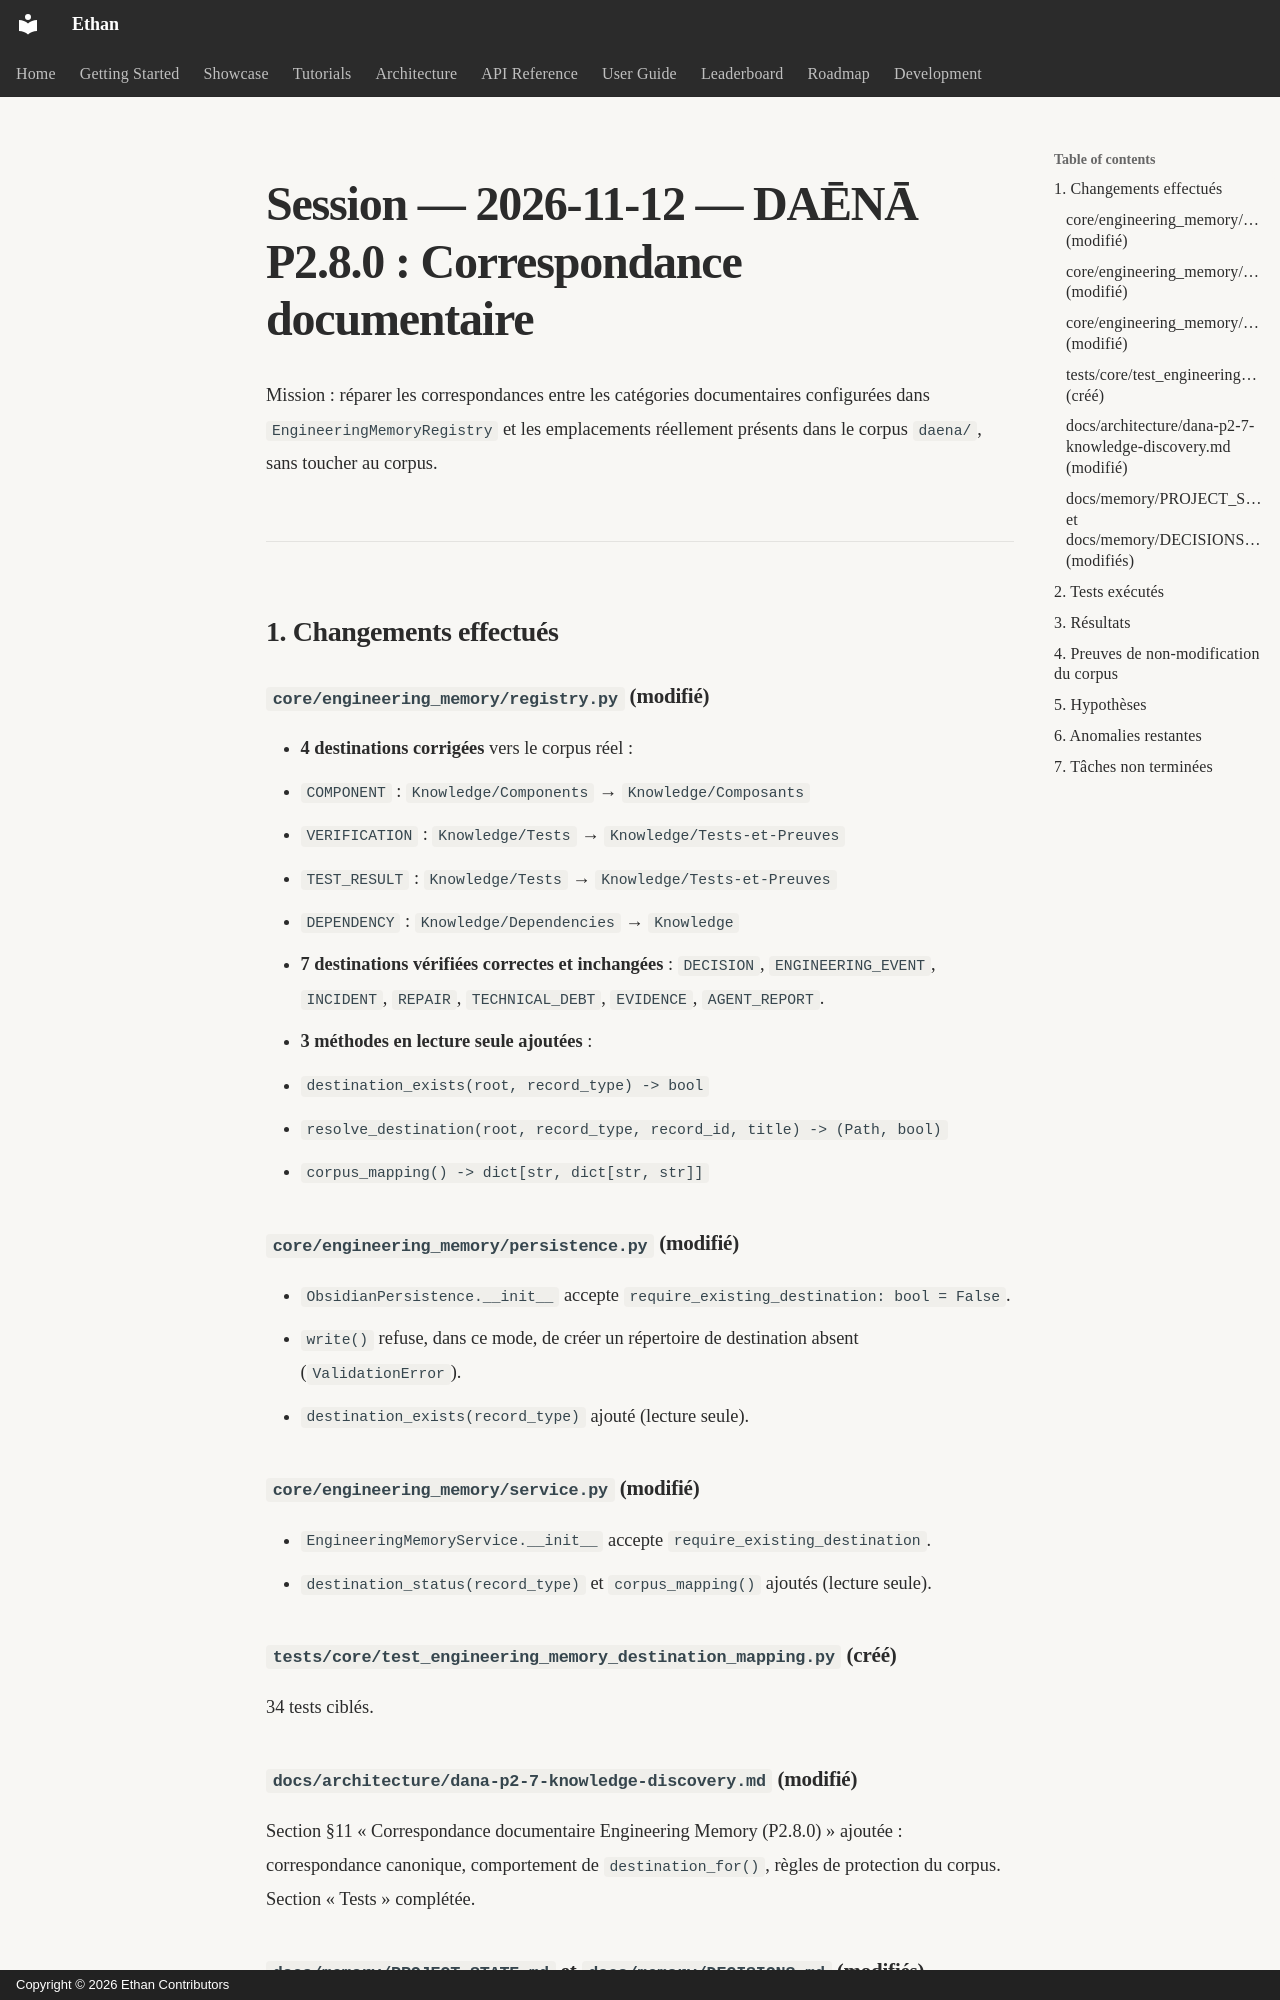

repository: seclib/Ethan · page: memory/sessions/2026-11-12-daena-p2-8-0-document-correspondence/index.html · generator: mkdocs · copyright: Copyright © 2026 Ethan Contributors

# Session — 2026-11-12 — DAĒNĀ P2.8.0 : Correspondance documentaire

Mission : réparer les correspondances entre les catégories documentaires
configurées dans `EngineeringMemoryRegistry` et les emplacements réellement
présents dans le corpus `daena/`, sans toucher au corpus.

---

## 1. Changements effectués

### `core/engineering_memory/registry.py` (modifié)

- **4 destinations corrigées** vers le corpus réel :
  - `COMPONENT` : `Knowledge/Components` → `Knowledge/Composants`
  - `VERIFICATION` : `Knowledge/Tests` → `Knowledge/Tests-et-Preuves`
  - `TEST_RESULT` : `Knowledge/Tests` → `Knowledge/Tests-et-Preuves`
  - `DEPENDENCY` : `Knowledge/Dependencies` → `Knowledge`
- **7 destinations vérifiées correctes et inchangées** : `DECISION`,
  `ENGINEERING_EVENT`, `INCIDENT`, `REPAIR`, `TECHNICAL_DEBT`, `EVIDENCE`,
  `AGENT_REPORT`.
- **3 méthodes en lecture seule ajoutées** :
  - `destination_exists(root, record_type) -> bool`
  - `resolve_destination(root, record_type, record_id, title) -> (Path, bool)`
  - `corpus_mapping() -> dict[str, dict[str, str]]`

### `core/engineering_memory/persistence.py` (modifié)

- `ObsidianPersistence.__init__` accepte `require_existing_destination: bool = False`.
- `write()` refuse, dans ce mode, de créer un répertoire de destination absent
  (`ValidationError`).
- `destination_exists(record_type)` ajouté (lecture seule).

### `core/engineering_memory/service.py` (modifié)

- `EngineeringMemoryService.__init__` accepte `require_existing_destination`.
- `destination_status(record_type)` et `corpus_mapping()` ajoutés (lecture seule).

### `tests/core/test_engineering_memory_destination_mapping.py` (créé)

34 tests ciblés.

### `docs/architecture/dana-p2-7-knowledge-discovery.md` (modifié)

Section §11 « Correspondance documentaire Engineering Memory (P2.8.0) » ajoutée :
correspondance canonique, comportement de `destination_for()`, règles de
protection du corpus. Section « Tests » complétée.
